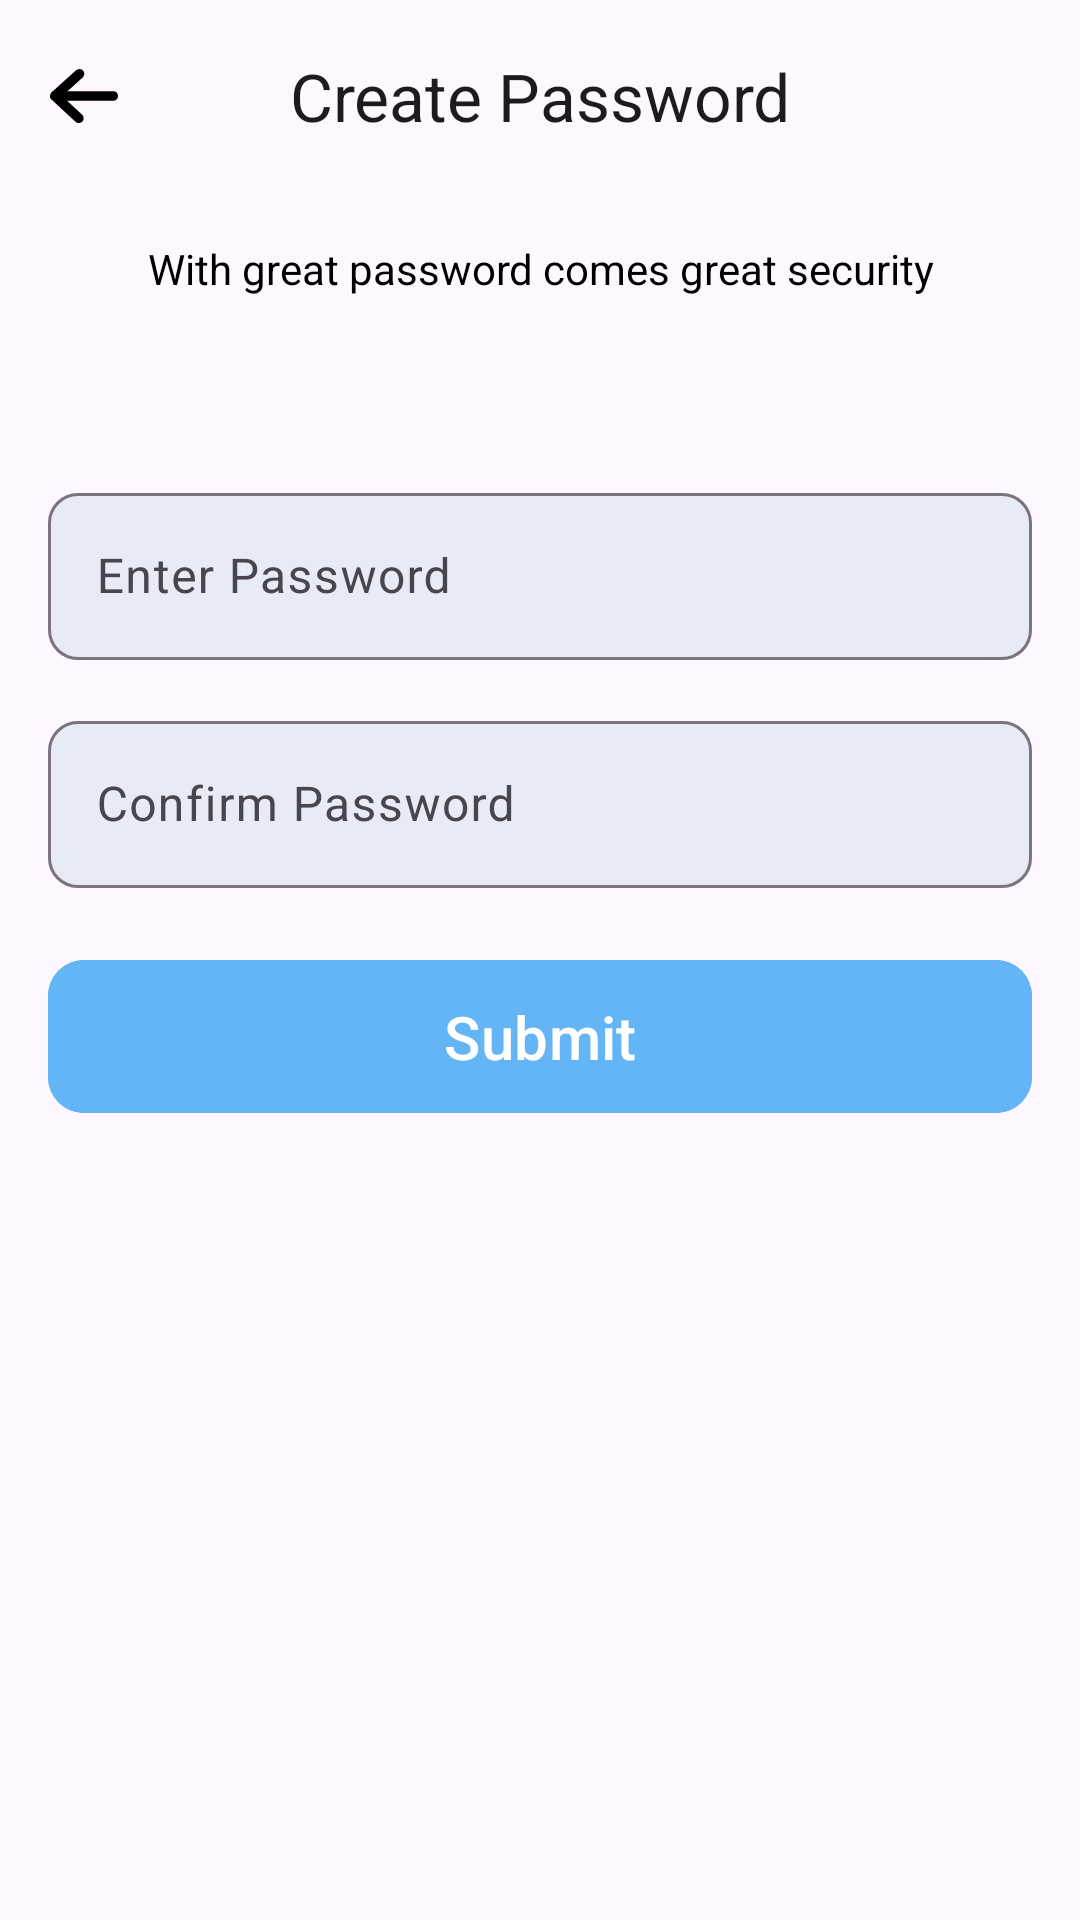

Produce the Android XML layout that renders to this screen, including the resource entries it uses.
<!-- AndroidManifest.xml: application theme Theme.InfoME -->
<!-- res/layout/activity_registeration_page.xml -->
<?xml version="1.0" encoding="utf-8"?>
<LinearLayout xmlns:android="http://schemas.android.com/apk/res/android"
    xmlns:app="http://schemas.android.com/apk/res-auto"
    xmlns:tools="http://schemas.android.com/tools"
    android:id="@+id/main"
    android:layout_width="match_parent"
    android:layout_height="match_parent"
    android:orientation="vertical"
    tools:context=".Registeration_Page">

    

    <com.google.android.material.appbar.MaterialToolbar
        android:id="@+id/topAppBar"
        style="@style/Widget.Material3.AppBarLayout"
        android:layout_width="match_parent"
        android:layout_height="wrap_content"
        android:gravity="center"
        app:navigationIcon="@drawable/left_arrow"
        app:title="Create Password"
        app:titleCentered="true">



    </com.google.android.material.appbar.MaterialToolbar>

    
    <LinearLayout
        android:layout_width="match_parent"
        android:layout_height="match_parent"
        android:orientation="vertical"
        android:padding="16dp">


        <TextView
            android:layout_width="match_parent"
            android:layout_height="wrap_content"
            android:text="With great password comes great security"
            android:layout_gravity="center"
            android:textSize="14sp"
            android:gravity="center"
            android:textColor="@color/black"/>

        <com.google.android.material.textfield.TextInputLayout
            android:id="@+id/outlinedTextField"
            android:layout_width="match_parent"
            android:layout_height="wrap_content"
            style="@style/Widget.Material3.TextInputLayout.OutlinedBox"
            android:hint="Enter Password"
            android:layout_marginTop="60dp"
            app:boxBackgroundColor="#E8EAF6"
            app:boxCornerRadiusTopStart="10dp"
            app:boxCornerRadiusTopEnd="10dp"
            app:boxCornerRadiusBottomStart="10dp"
            app:boxCornerRadiusBottomEnd="10dp"
            app:endIconMode="clear_text">

            <com.google.android.material.textfield.TextInputEditText
               android:id="@+id/registrationEnterPassword"
                android:layout_width="match_parent"
                android:layout_height="wrap_content"
                android:inputType="text"
                android:textColor="@color/black"/>
        </com.google.android.material.textfield.TextInputLayout>
        <com.google.android.material.textfield.TextInputLayout
            android:layout_width="match_parent"
            android:layout_height="wrap_content"
            style="@style/Widget.Material3.TextInputLayout.OutlinedBox"
            android:hint="Confirm Password"
            android:layout_marginTop="15dp"
            app:boxBackgroundColor="#E8EAF6"
            app:boxCornerRadiusTopStart="10dp"
            app:boxCornerRadiusTopEnd="10dp"
            app:boxCornerRadiusBottomStart="10dp"
            app:boxCornerRadiusBottomEnd="10dp"
            app:endIconMode="clear_text">

            <com.google.android.material.textfield.TextInputEditText
                android:id="@+id/registrationConfirmPassword"
                android:layout_width="match_parent"
                android:layout_height="wrap_content"
                android:inputType="text"
                android:textColor="@color/black"/>
        </com.google.android.material.textfield.TextInputLayout>

        <com.google.android.material.button.MaterialButton
            android:id="@+id/registrationButton"
            android:layout_width="match_parent"
            android:layout_height="wrap_content"
            android:layout_marginTop="20dp"
            android:text="Submit"
            android:textSize="20sp"
            style="@style/Widget.Material3.Button"
            android:padding="12dp"
            app:cornerRadius="12dp"
            android:textColor="@color/white"
            android:backgroundTint="#64B5F6" />

        <ProgressBar
            android:id="@+id/registrationProgressBar"
            android:layout_width="match_parent"
            android:layout_height="wrap_content"
            android:layout_marginTop="20sp"
            android:visibility="gone"
            ></ProgressBar>



    </LinearLayout>


</LinearLayout>
<!-- resources referenced by this layout -->
<resources>
  <color name="ArgentinianBlue">#64B5F6</color>
  <color name="black">#FF000000</color>
  <color name="white">#FFFFFFFF</color>
  <!-- drawable left_arrow: vector/xml drawable (drawable, 3414 chars, omitted) -->
  <style name="Theme.InfoME" parent="Base.Theme.InfoME">
  
      </style>
  <style name="Base.Theme.InfoME" parent="Theme.Material3.DayNight.NoActionBar">
          
           <item name="colorPrimary">@color/AliceBlue</item>
          <item name="android:statusBarColor">#FF00BCD4</item>
          <item name="android:windowLightStatusBar" tools:targetApi="m">true</item>
  
      </style>
  <color name="AliceBlue">#E3F2FD</color>
</resources>
